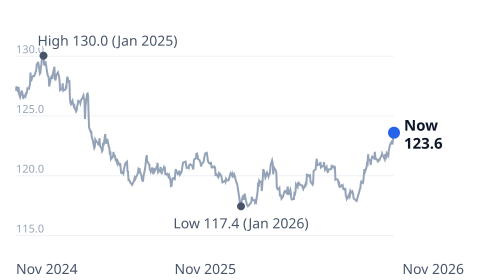

Source data for this figure (header and first rows):
date, value
2024-11-21, 127.1
2024-11-22, 127.5
2024-11-25, 127
2024-11-26, 127.4
2024-11-27, 126.8
2024-11-29, 126.6
2024-12-02, 127.1
2024-12-03, 127
2024-12-04, 126.8
2024-12-05, 126.4
2024-12-06, 126.7
2024-12-09, 126.6
2024-12-10, 127
2024-12-11, 126.8
2024-12-12, 127
2024-12-13, 127.3
2024-12-16, 127.3
2024-12-17, 127.5
2024-12-18, 127.6
2024-12-19, 128.6
2024-12-20, 127.9
2024-12-23, 128.3
2024-12-24, 128.3
2024-12-26, 128.3
2024-12-27, 128.4
2024-12-30, 128.8
2024-12-31, 129.3
2025-01-02, 129.5
2025-01-03, 129.5
2025-01-06, 128.5
2025-01-07, 128.6
2025-01-08, 129.1
2025-01-09, 129.3
2025-01-10, 129.9
2025-01-13, 130
2025-01-14, 129.4
2025-01-15, 129.2
2025-01-16, 129.4
2025-01-17, 129.5
2025-01-21, 128.4
2025-01-22, 128.3
2025-01-23, 128.2
2025-01-24, 127.5
2025-01-27, 128.1
2025-01-28, 128.3
2025-01-29, 128.3
2025-01-30, 128.1
2025-01-31, 128.5
2025-02-03, 129.1
2025-02-04, 128.1
2025-02-05, 128
2025-02-06, 128.2
2025-02-07, 128.4
2025-02-10, 128.6
2025-02-11, 128.4
2025-02-12, 128.3
2025-02-13, 127.9
2025-02-14, 127.1
2025-02-18, 127.3
2025-02-19, 127.7
... 440 more rows
